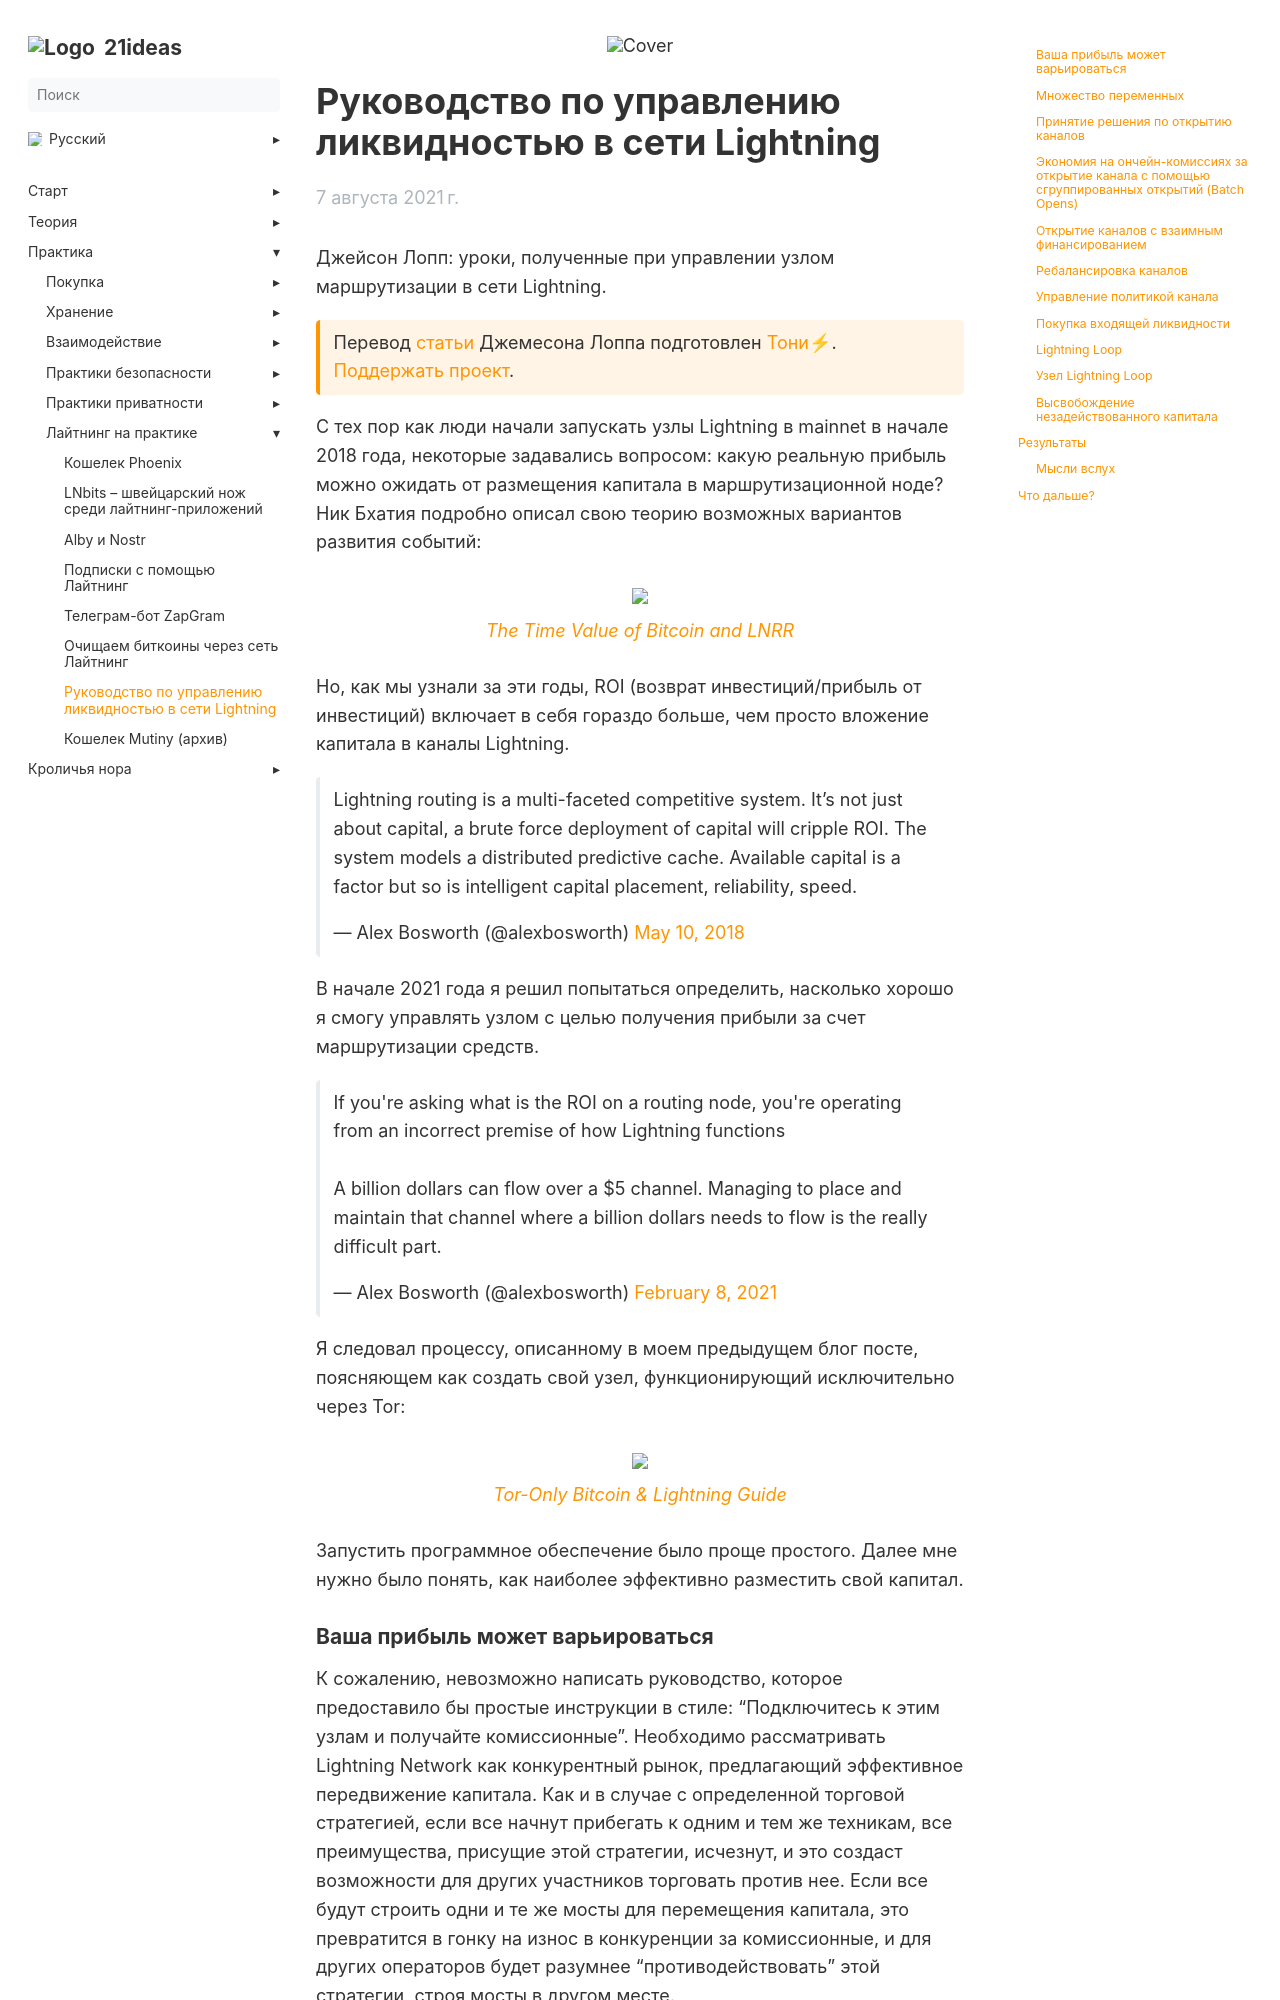

repository: 21ideas-org/21ideas.org · page: likvidnost-v-lajtning/index.html · generator: jekyll

---
title: "Руководство по управлению ликвидностью в сети Lightning"
h1: "Руководство по управлению ликвидностью в сети Lightning"
cover: /img/lln-263.jpg
description: "Джейсон Лопп: уроки, полученные при управлении узлом маршрутизации в сети Lightning."
url: likvidnost-v-lajtning
aliases: ['/theory-ln-lightning-liquidity-management-guide']
date: 2021-08-07
bookToc: true
bookFlatSection: false
weight: 4
---

Джейсон Лопп: уроки, полученные при управлении узлом маршрутизации в сети Lightning.

{{< hint btc >}}
Перевод [статьи](https://blog.lopp.net/lightning-network-liquidity-management-guide) Джемесона Лоппа подготовлен [Тони⚡](https://snort.social/p/npub10awzknjg5r5lajnr53438ndcyjylgqsrnrtq5grs495v42qc6awsj45ys7). [Поддержать проект](/contribute/).
{{< /hint >}}

С тех пор как люди начали запускать узлы Lightning в mainnet в начале 2018 года, некоторые задавались вопросом: какую реальную прибыль можно ожидать от размещения капитала в маршрутизационной ноде? Ник Бхатия подробно описал свою теорию возможных вариантов развития событий:

{{% image "/img//lln-264.jpeg" %}}
_[The Time Value of Bitcoin and LNRR](https://timevalueofbtc.medium.com/the-time-value-of-bitcoin-and-lnrr-e0c435931bd8)_
{{% /image %}}

Но, как мы узнали за эти годы, ROI (возврат инвестиций/прибыль от инвестиций) включает в себя гораздо больше, чем просто вложение капитала в каналы Lightning.

{{< tweet user="alexbosworth" id="994603452310278144" >}}

В начале 2021 года я решил попытаться определить, насколько хорошо я смогу управлять узлом с целью получения прибыли за счет маршрутизации средств.

Я следовал процессу, описанному в моем предыдущем блог посте, поясняющем как создать свой узел, функционирующий исключительно через Tor:

{{% image "/img//lln-265.png" %}}
_[Tor-Only Bitcoin & Lightning Guide](https://blog.lopp.net/tor-only-bitcoin-lightning-guide)_
{{% /image %}}

Запустить программное обеспечение было проще простого. Далее мне нужно было понять, как наиболее эффективно разместить свой капитал.

### Ваша прибыль может варьироваться

К сожалению, невозможно написать руководство, которое предоставило бы простые инструкции в стиле: "Подключитесь к этим узлам и получайте комиссионные". Необходимо рассматривать Lightning Network как конкурентный рынок, предлагающий эффективное передвижение капитала. Как и в случае с определенной торговой стратегией, если все начнут прибегать к одним и тем же техникам, все преимущества, присущие этой стратегии, исчезнут, и это создаст возможности для других участников торговать против нее. Если все будут строить одни и те же мосты для перемещения капитала, это превратится в гонку на износ в конкуренции за комиссионные, и для других операторов будет разумнее "противодействовать" этой стратегии, строя мосты в другом месте.
